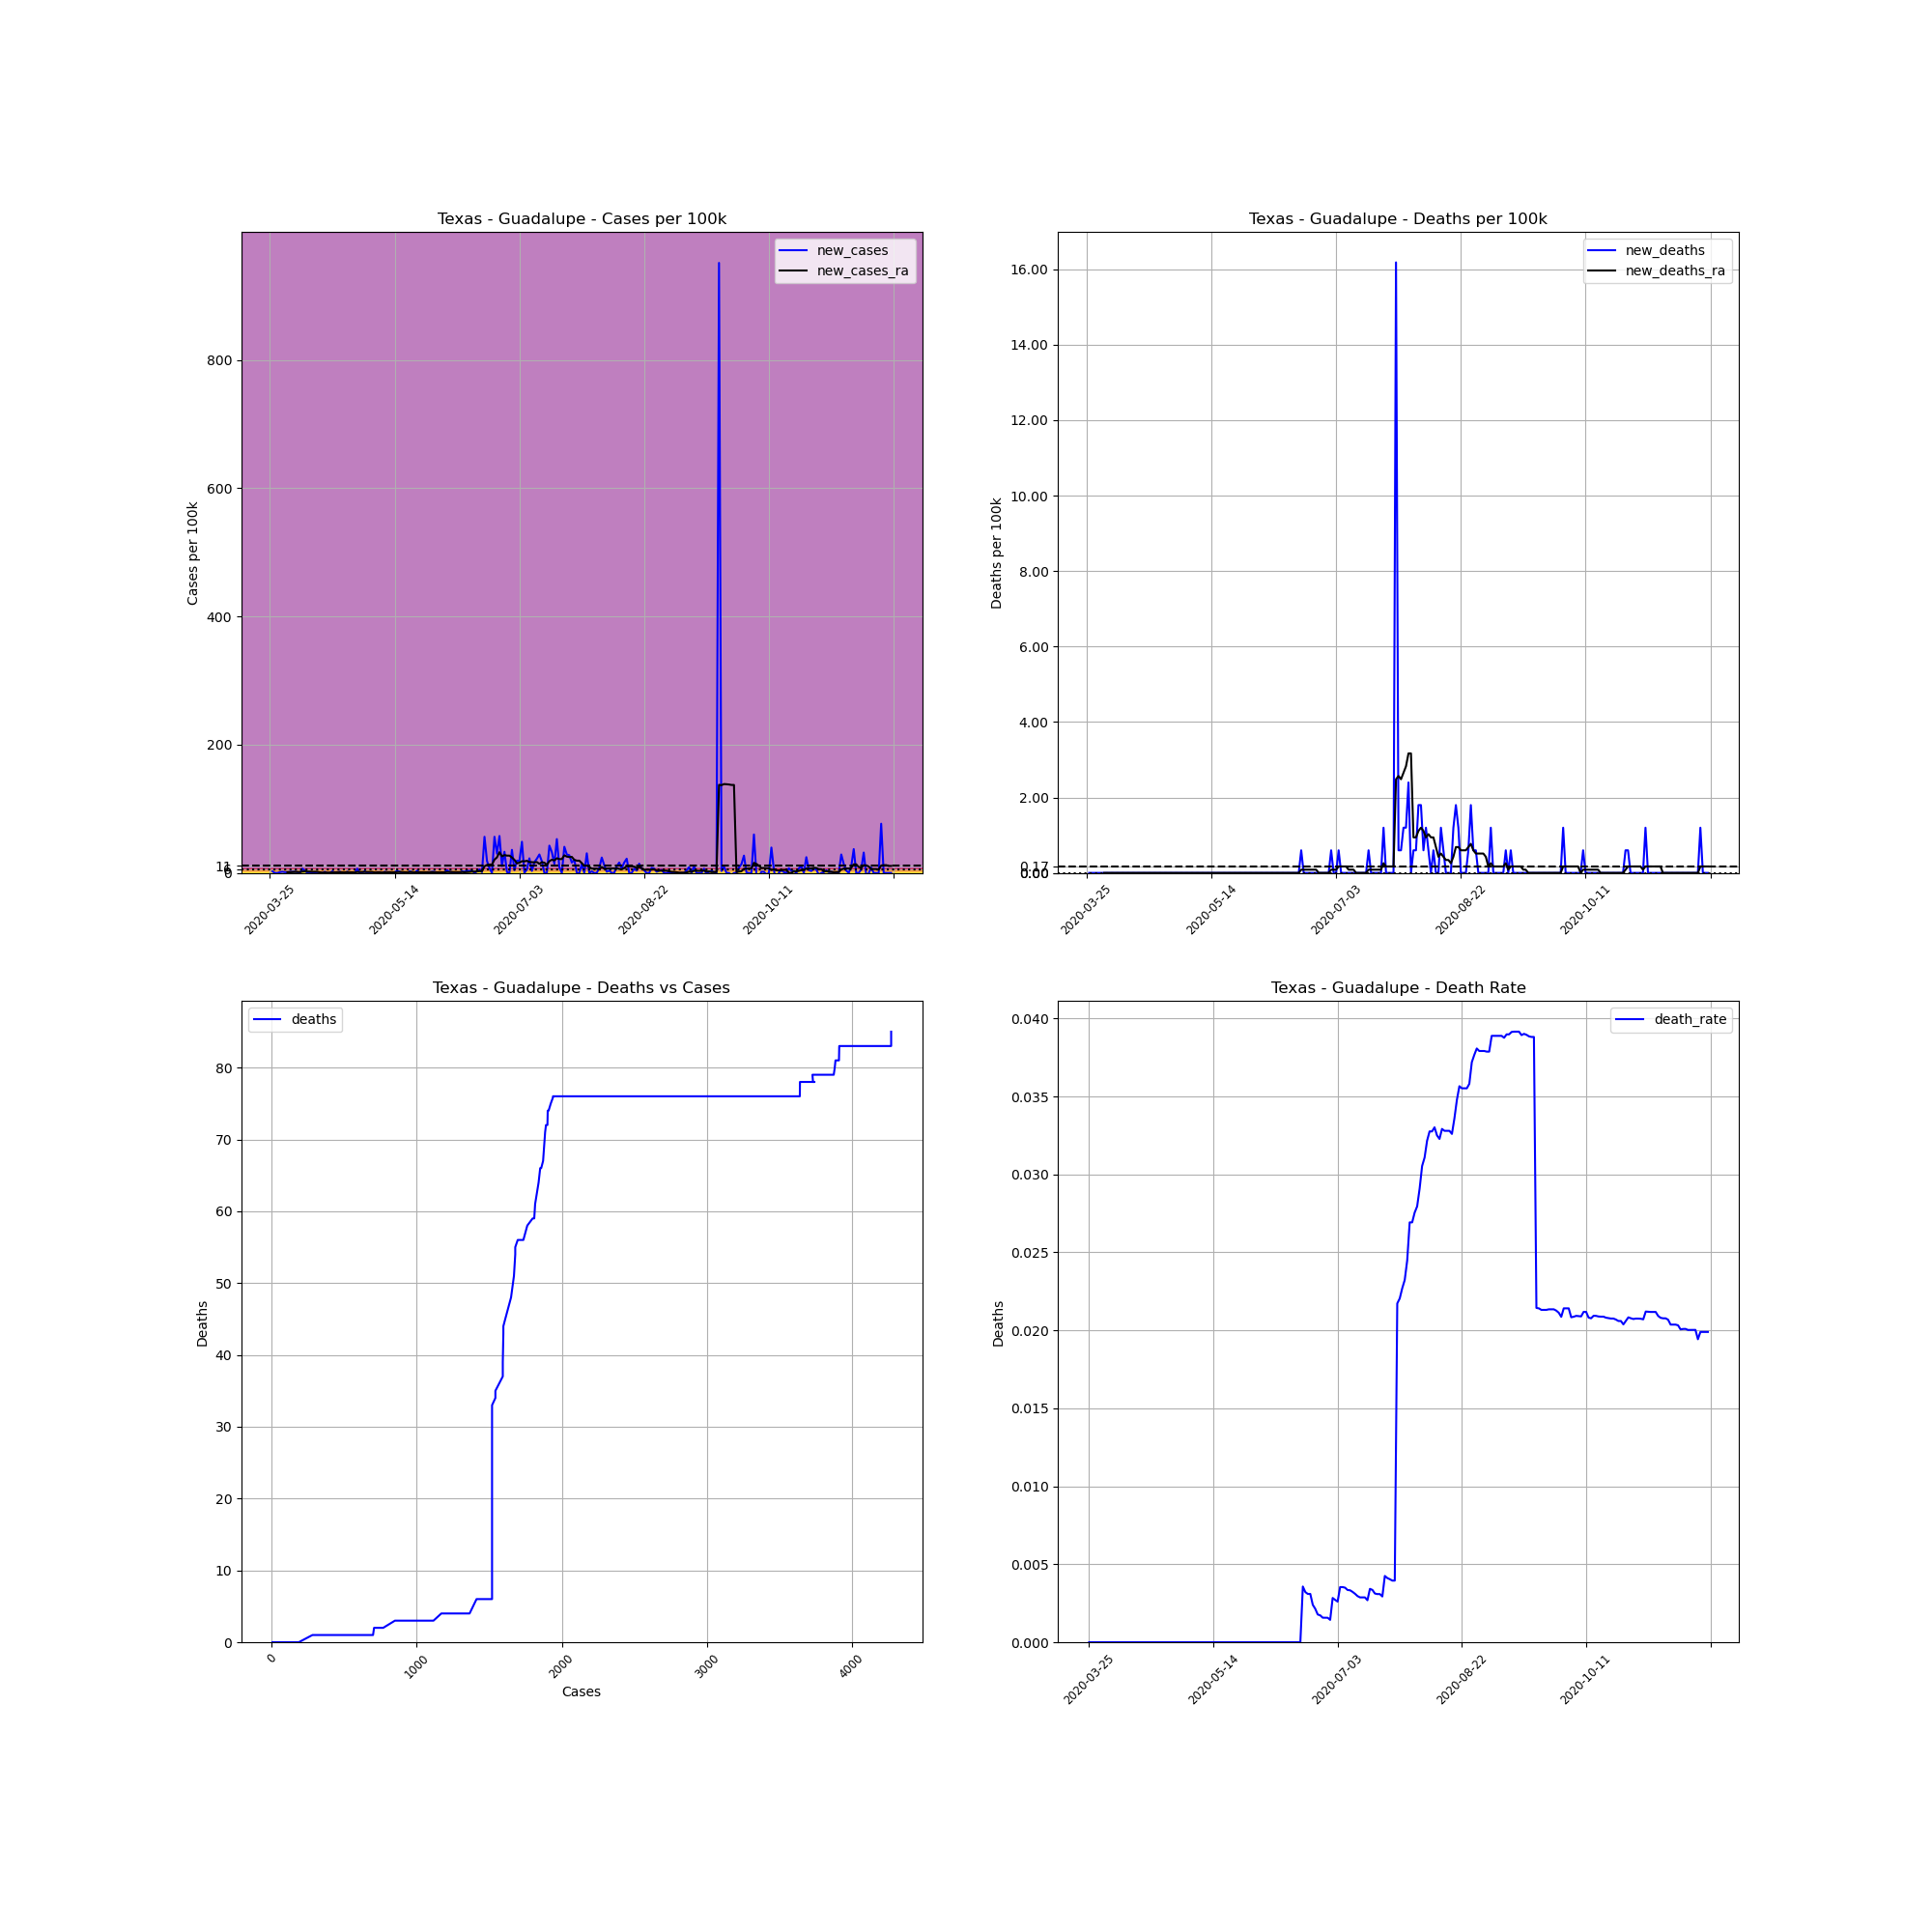

The table this chart was drawn from, first rows:
, date, county, state, fips, cases, deaths, COUNTY, STNAME, CTYNAME, POPESTIMATE2019, cases_per_100k, deaths_per_100k, death_rate, new_cases, new_deaths, new_cases_ra, new_deaths_ra
376143, 2020-03-25, Guadalupe, Texas, 48187, 4, 0.0, 187, Texas, Guadalupe, 166847, 2.397, 0.0, 0.0, , , , 
376144, 2020-03-26, Guadalupe, Texas, 48187, 8, 0.0, 187, Texas, Guadalupe, 166847, 4.795, 0.0, 0.0, 2.397, 0.0, , 
376145, 2020-03-27, Guadalupe, Texas, 48187, 8, 0.0, 187, Texas, Guadalupe, 166847, 4.795, 0.0, 0.0, 0.0, 0.0, , 
376146, 2020-03-28, Guadalupe, Texas, 48187, 8, 0.0, 187, Texas, Guadalupe, 166847, 4.795, 0.0, 0.0, 0.0, 0.0, , 
376147, 2020-03-29, Guadalupe, Texas, 48187, 10, 0.0, 187, Texas, Guadalupe, 166847, 5.994, 0.0, 0.0, 1.199, 0.0, , 
376148, 2020-03-30, Guadalupe, Texas, 48187, 13, 0.0, 187, Texas, Guadalupe, 166847, 7.792, 0.0, 0.0, 1.798, 0.0, , 
376149, 2020-03-31, Guadalupe, Texas, 48187, 15, 0.0, 187, Texas, Guadalupe, 166847, 8.99, 0.0, 0.0, 1.199, 0.0, , 
376150, 2020-04-01, Guadalupe, Texas, 48187, 17, 0.0, 187, Texas, Guadalupe, 166847, 10.19, 0.0, 0.0, 1.199, 0.0, 1.113, 0.0
376151, 2020-04-02, Guadalupe, Texas, 48187, 20, 0.0, 187, Texas, Guadalupe, 166847, 11.99, 0.0, 0.0, 1.798, 0.0, 1.027, 0.0
376152, 2020-04-03, Guadalupe, Texas, 48187, 23, 0.0, 187, Texas, Guadalupe, 166847, 13.79, 0.0, 0.0, 1.798, 0.0, 1.284, 0.0
376153, 2020-04-04, Guadalupe, Texas, 48187, 26, 0.0, 187, Texas, Guadalupe, 166847, 15.58, 0.0, 0.0, 1.798, 0.0, 1.541, 0.0
376154, 2020-04-05, Guadalupe, Texas, 48187, 28, 0.0, 187, Texas, Guadalupe, 166847, 16.78, 0.0, 0.0, 1.199, 0.0, 1.541, 0.0
376155, 2020-04-06, Guadalupe, Texas, 48187, 28, 0.0, 187, Texas, Guadalupe, 166847, 16.78, 0.0, 0.0, 0.0, 0.0, 1.284, 0.0
376156, 2020-04-07, Guadalupe, Texas, 48187, 39, 0.0, 187, Texas, Guadalupe, 166847, 23.37, 0.0, 0.0, 6.593, 0.0, 2.055, 0.0
376157, 2020-04-08, Guadalupe, Texas, 48187, 45, 0.0, 187, Texas, Guadalupe, 166847, 26.97, 0.0, 0.0, 3.596, 0.0, 2.397, 0.0
376158, 2020-04-09, Guadalupe, Texas, 48187, 45, 0.0, 187, Texas, Guadalupe, 166847, 26.97, 0.0, 0.0, 0.0, 0.0, 2.141, 0.0
376159, 2020-04-10, Guadalupe, Texas, 48187, 47, 0.0, 187, Texas, Guadalupe, 166847, 28.17, 0.0, 0.0, 1.199, 0.0, 2.055, 0.0
376160, 2020-04-11, Guadalupe, Texas, 48187, 47, 0.0, 187, Texas, Guadalupe, 166847, 28.17, 0.0, 0.0, 0.0, 0.0, 1.798, 0.0
376161, 2020-04-12, Guadalupe, Texas, 48187, 49, 0.0, 187, Texas, Guadalupe, 166847, 29.37, 0.0, 0.0, 1.199, 0.0, 1.798, 0.0
376162, 2020-04-13, Guadalupe, Texas, 48187, 49, 0.0, 187, Texas, Guadalupe, 166847, 29.37, 0.0, 0.0, 0.0, 0.0, 1.798, 0.0
376163, 2020-04-14, Guadalupe, Texas, 48187, 50, 0.0, 187, Texas, Guadalupe, 166847, 29.97, 0.0, 0.0, 0.5994, 0.0, 0.9418, 0.0
376164, 2020-04-15, Guadalupe, Texas, 48187, 50, 0.0, 187, Texas, Guadalupe, 166847, 29.97, 0.0, 0.0, 0.0, 0.0, 0.4281, 0.0
376165, 2020-04-16, Guadalupe, Texas, 48187, 53, 0.0, 187, Texas, Guadalupe, 166847, 31.77, 0.0, 0.0, 1.798, 0.0, 0.685, 0.0
376166, 2020-04-17, Guadalupe, Texas, 48187, 53, 0.0, 187, Texas, Guadalupe, 166847, 31.77, 0.0, 0.0, 0.0, 0.0, 0.5137, 0.0
376167, 2020-04-18, Guadalupe, Texas, 48187, 53, 0.0, 187, Texas, Guadalupe, 166847, 31.77, 0.0, 0.0, 0.0, 0.0, 0.5137, 0.0
376168, 2020-04-19, Guadalupe, Texas, 48187, 57, 0.0, 187, Texas, Guadalupe, 166847, 34.16, 0.0, 0.0, 2.397, 0.0, 0.685, 0.0
376169, 2020-04-20, Guadalupe, Texas, 48187, 58, 0.0, 187, Texas, Guadalupe, 166847, 34.76, 0.0, 0.0, 0.5994, 0.0, 0.7706, 0.0
376170, 2020-04-21, Guadalupe, Texas, 48187, 60, 0.0, 187, Texas, Guadalupe, 166847, 35.96, 0.0, 0.0, 1.199, 0.0, 0.8562, 0.0
376171, 2020-04-22, Guadalupe, Texas, 48187, 63, 0.0, 187, Texas, Guadalupe, 166847, 37.76, 0.0, 0.0, 1.798, 0.0, 1.113, 0.0
376172, 2020-04-23, Guadalupe, Texas, 48187, 64, 0.0, 187, Texas, Guadalupe, 166847, 38.36, 0.0, 0.0, 0.5994, 0.0, 0.9418, 0.0
376173, 2020-04-24, Guadalupe, Texas, 48187, 64, 0.0, 187, Texas, Guadalupe, 166847, 38.36, 0.0, 0.0, 0.0, 0.0, 0.9418, 0.0
376174, 2020-04-25, Guadalupe, Texas, 48187, 67, 0.0, 187, Texas, Guadalupe, 166847, 40.16, 0.0, 0.0, 1.798, 0.0, 1.199, 0.0
376175, 2020-04-26, Guadalupe, Texas, 48187, 68, 0.0, 187, Texas, Guadalupe, 166847, 40.76, 0.0, 0.0, 0.5994, 0.0, 0.9418, 0.0
376176, 2020-04-27, Guadalupe, Texas, 48187, 69, 0.0, 187, Texas, Guadalupe, 166847, 41.36, 0.0, 0.0, 0.5994, 0.0, 0.9418, 0.0
376177, 2020-04-28, Guadalupe, Texas, 48187, 69, 0.0, 187, Texas, Guadalupe, 166847, 41.36, 0.0, 0.0, 0.0, 0.0, 0.7706, 0.0
376178, 2020-04-29, Guadalupe, Texas, 48187, 80, 0.0, 187, Texas, Guadalupe, 166847, 47.95, 0.0, 0.0, 6.593, 0.0, 1.456, 0.0
376179, 2020-04-30, Guadalupe, Texas, 48187, 80, 0.0, 187, Texas, Guadalupe, 166847, 47.95, 0.0, 0.0, 0.0, 0.0, 1.37, 0.0
376180, 2020-05-01, Guadalupe, Texas, 48187, 81, 0.0, 187, Texas, Guadalupe, 166847, 48.55, 0.0, 0.0, 0.5994, 0.0, 1.456, 0.0
376181, 2020-05-02, Guadalupe, Texas, 48187, 85, 0.0, 187, Texas, Guadalupe, 166847, 50.94, 0.0, 0.0, 2.397, 0.0, 1.541, 0.0
376182, 2020-05-03, Guadalupe, Texas, 48187, 85, 0.0, 187, Texas, Guadalupe, 166847, 50.94, 0.0, 0.0, 0.0, 0.0, 1.456, 0.0
376183, 2020-05-04, Guadalupe, Texas, 48187, 86, 0.0, 187, Texas, Guadalupe, 166847, 51.54, 0.0, 0.0, 0.5994, 0.0, 1.456, 0.0
376184, 2020-05-05, Guadalupe, Texas, 48187, 87, 0.0, 187, Texas, Guadalupe, 166847, 52.14, 0.0, 0.0, 0.5994, 0.0, 1.541, 0.0
376185, 2020-05-06, Guadalupe, Texas, 48187, 88, 0.0, 187, Texas, Guadalupe, 166847, 52.74, 0.0, 0.0, 0.5994, 0.0, 0.685, 0.0
376186, 2020-05-07, Guadalupe, Texas, 48187, 90, 0.0, 187, Texas, Guadalupe, 166847, 53.94, 0.0, 0.0, 1.199, 0.0, 0.8562, 0.0
376187, 2020-05-08, Guadalupe, Texas, 48187, 92, 0.0, 187, Texas, Guadalupe, 166847, 55.14, 0.0, 0.0, 1.199, 0.0, 0.9418, 0.0
376188, 2020-05-09, Guadalupe, Texas, 48187, 92, 0.0, 187, Texas, Guadalupe, 166847, 55.14, 0.0, 0.0, 0.0, 0.0, 0.5994, 0.0
376189, 2020-05-10, Guadalupe, Texas, 48187, 95, 0.0, 187, Texas, Guadalupe, 166847, 56.94, 0.0, 0.0, 1.798, 0.0, 0.8562, 0.0
376190, 2020-05-11, Guadalupe, Texas, 48187, 97, 0.0, 187, Texas, Guadalupe, 166847, 58.14, 0.0, 0.0, 1.199, 0.0, 0.9418, 0.0
376191, 2020-05-12, Guadalupe, Texas, 48187, 99, 0.0, 187, Texas, Guadalupe, 166847, 59.34, 0.0, 0.0, 1.199, 0.0, 1.027, 0.0
376192, 2020-05-13, Guadalupe, Texas, 48187, 99, 0.0, 187, Texas, Guadalupe, 166847, 59.34, 0.0, 0.0, 0.0, 0.0, 0.9418, 0.0
376193, 2020-05-14, Guadalupe, Texas, 48187, 101, 0.0, 187, Texas, Guadalupe, 166847, 60.53, 0.0, 0.0, 1.199, 0.0, 0.9418, 0.0
376194, 2020-05-15, Guadalupe, Texas, 48187, 106, 0.0, 187, Texas, Guadalupe, 166847, 63.53, 0.0, 0.0, 2.997, 0.0, 1.199, 0.0
376195, 2020-05-16, Guadalupe, Texas, 48187, 109, 0.0, 187, Texas, Guadalupe, 166847, 65.33, 0.0, 0.0, 1.798, 0.0, 1.456, 0.0
376196, 2020-05-17, Guadalupe, Texas, 48187, 110, 0.0, 187, Texas, Guadalupe, 166847, 65.93, 0.0, 0.0, 0.5994, 0.0, 1.284, 0.0
376197, 2020-05-18, Guadalupe, Texas, 48187, 110, 0.0, 187, Texas, Guadalupe, 166847, 65.93, 0.0, 0.0, 0.0, 0.0, 1.113, 0.0
376198, 2020-05-19, Guadalupe, Texas, 48187, 110, 0.0, 187, Texas, Guadalupe, 166847, 65.93, 0.0, 0.0, 0.0, 0.0, 0.9418, 0.0
376199, 2020-05-20, Guadalupe, Texas, 48187, 114, 0.0, 187, Texas, Guadalupe, 166847, 68.33, 0.0, 0.0, 2.397, 0.0, 1.284, 0.0
376200, 2020-05-21, Guadalupe, Texas, 48187, 116, 0.0, 187, Texas, Guadalupe, 166847, 69.52, 0.0, 0.0, 1.199, 0.0, 1.284, 0.0
376201, 2020-05-22, Guadalupe, Texas, 48187, 116, 0.0, 187, Texas, Guadalupe, 166847, 69.52, 0.0, 0.0, 0.0, 0.0, 0.8562, 0.0
376202, 2020-05-23, Guadalupe, Texas, 48187, 122, 0.0, 187, Texas, Guadalupe, 166847, 73.12, 0.0, 0.0, 3.596, 0.0, 1.113, 0.0
... 190 more rows
